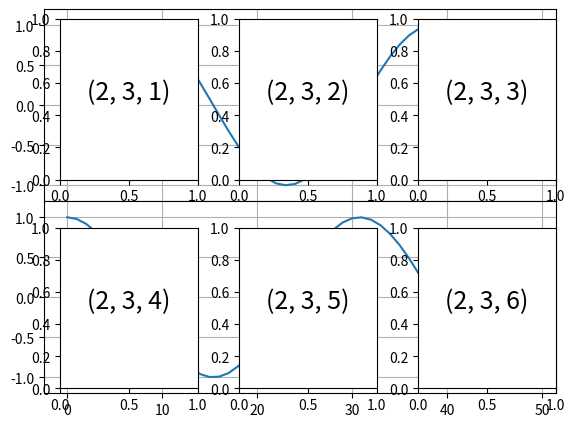

Write Python code to recreate this figure.
# -*- coding: utf-8 -*-
"""
Created on Tue Dec 10 09:39:42 2019

[redacted]
"""

import numpy as np
import matplotlib.pyplot as plt

x = np.linspace(0, 10)
plt.axes([0.1, 0.5, 0.8, 0.4], ylim = (-1.2, 1.2))
plt.grid(True)
plt.plot(np.sin(x))

plt.axes([0.1, 0.1, 0.8, 0.4], ylim = (-1.2, 1.2))
plt.grid(True)
plt.plot(np.cos(x))
plt.show()

"""
subplot方法无法绘制比例自定义的子图，而是只能创建彼此对齐的行列网格子图
plt.subplots_adjust方法，
设置子图之间的纵、横两方向上的间隙，子图中的文本就是他的编号规则
"""
plt.subplots_adjust(hspace = 0.3, wspace = 0.3)
for i in range(1,7):
    plt.subplot(2, 3, i)
    plt.text(0.5, 0.5, str((2,3,i)), fontsize = 18, ha = 'center')

plt.show()

"""
子图之间共用坐标轴的用法
"""
fig, ax = plt.subplots(2, 3, sharex = 'col', sharey = 'row')
print(ax)
plt.show()

"""
GridSpec绘制不规则多行多列子图的方法
得到一个长×宽为2×3的grid区域，这个grid的原点是左上角，
第一行第一列的子图占据grid的第0个长度，第0个宽度；
第一行第二列子图占据grid的第0个长度，第1和第2个宽度（因此用分片1:3来表示）
其他的以此类推
"""

grid = plt.GridSpec(2, 3, wspace = 0.5, hspace = 0.5)
plt.subplot(grid[0,0])
plt.subplot(grid[0,1:3])
plt.subplot(grid[1,0:2])
plt.subplot(grid[1,2])
plt.show()
